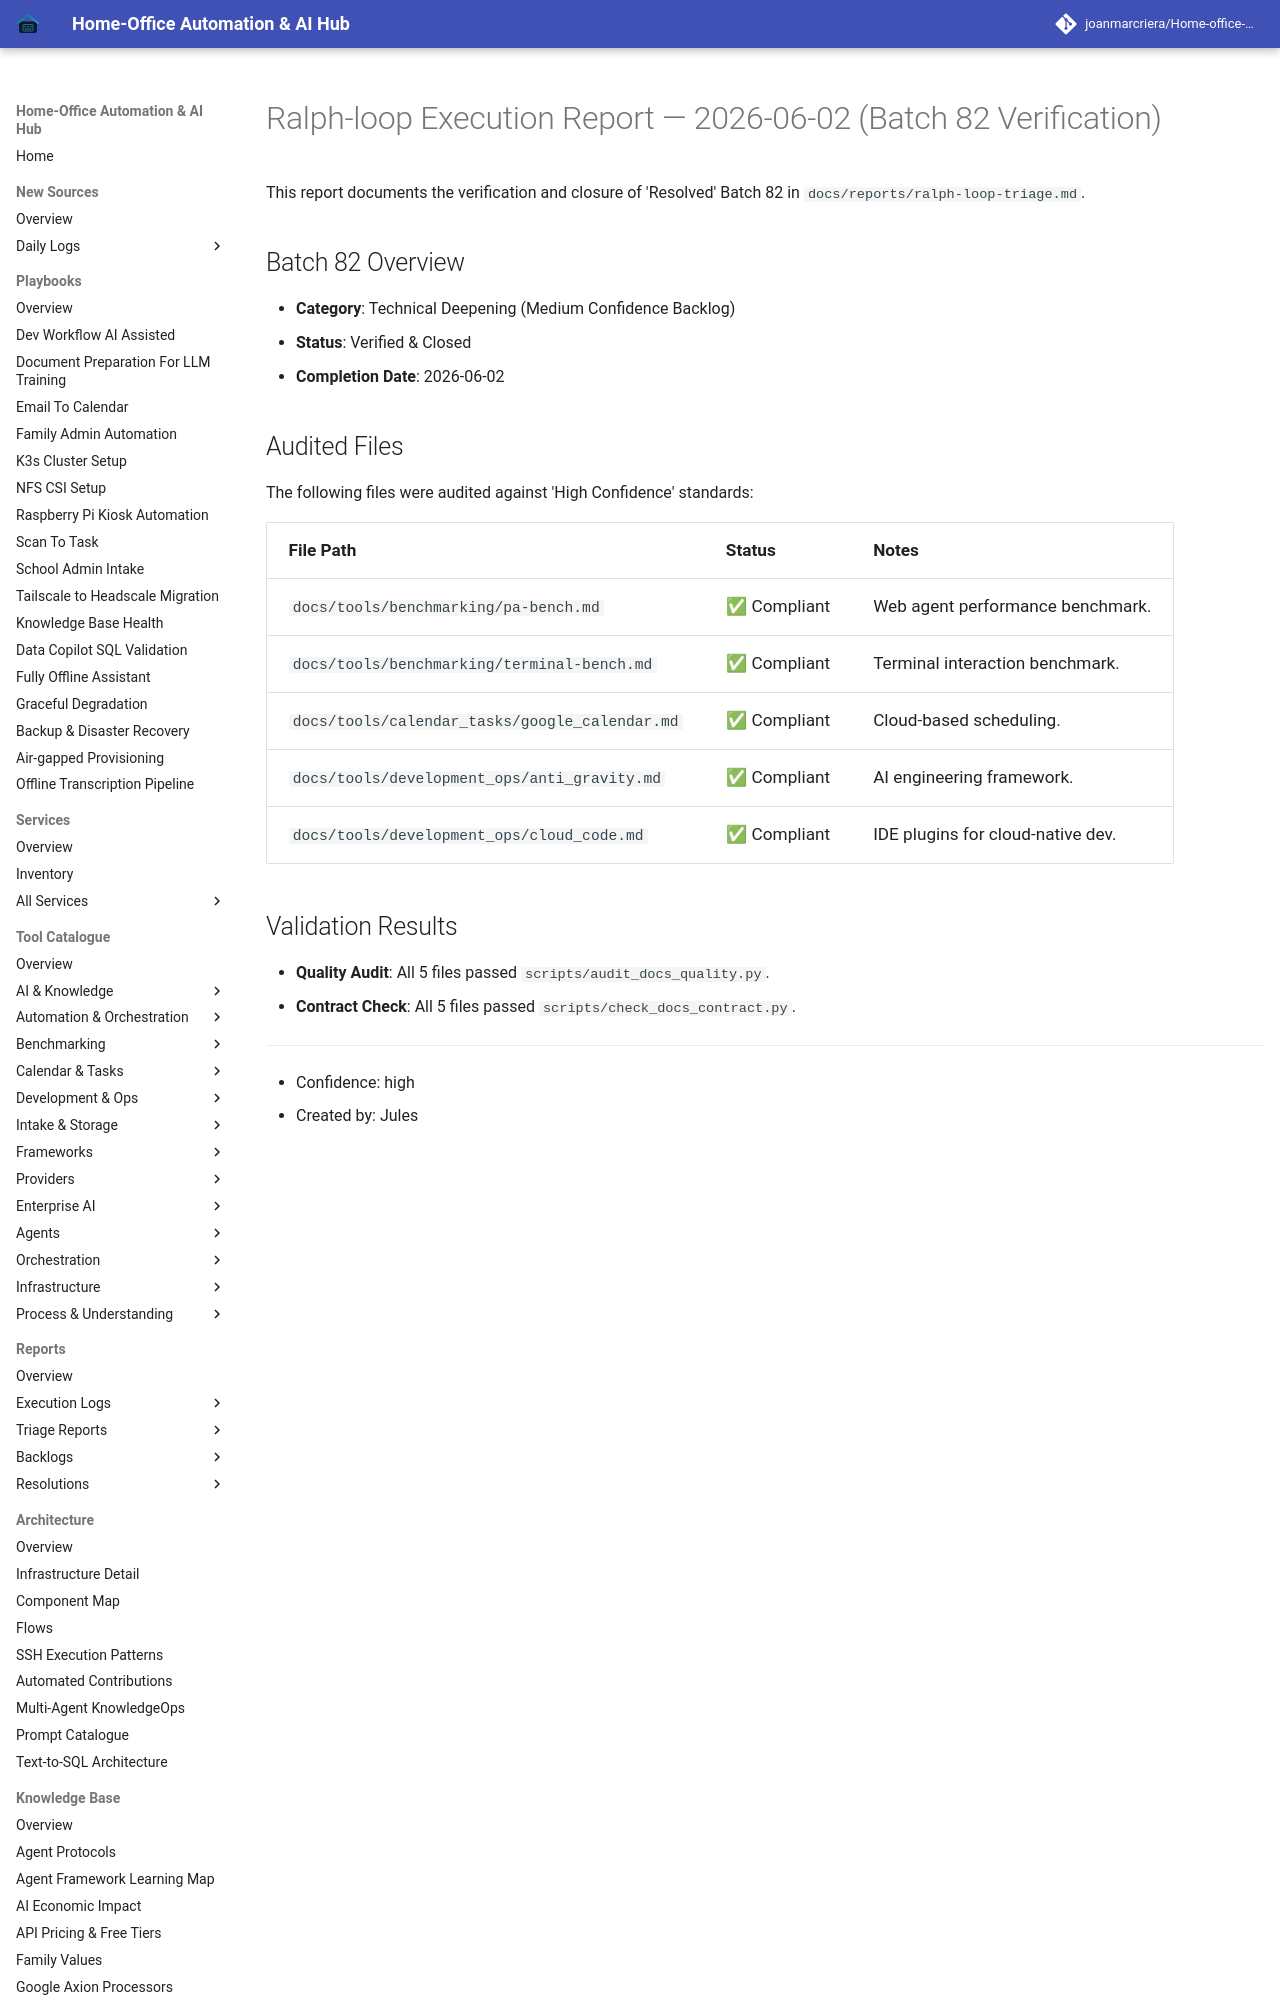

repository: joanmarcriera/Home-office-automations · page: reports/ralph-loop-execution-2026-06-02-verification-batch-82/index.html · generator: mkdocs

# Ralph-loop Execution Report — 2026-06-02 (Batch 82 Verification)

This report documents the verification and closure of 'Resolved' Batch 82 in `docs/reports/ralph-loop-triage.md`.

## Batch 82 Overview
- **Category**: Technical Deepening (Medium Confidence Backlog)
- **Status**: Verified & Closed
- **Completion Date**: 2026-06-02
